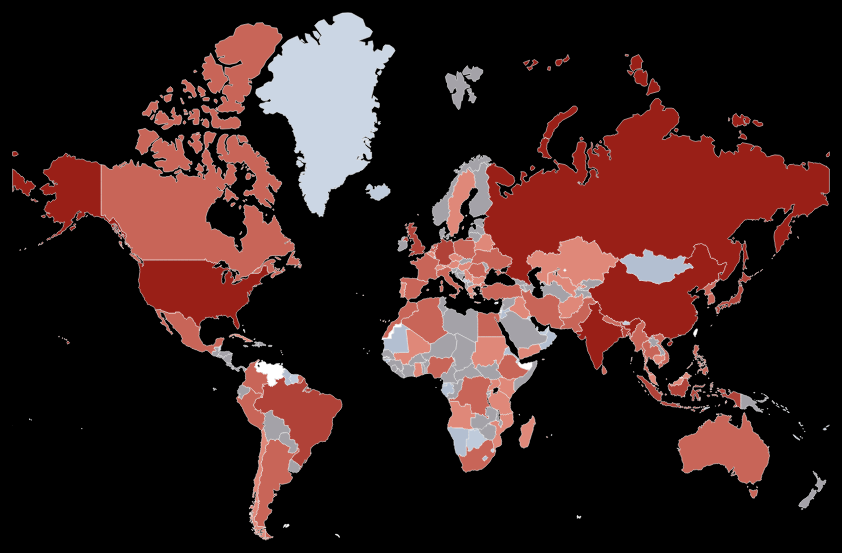
D3 v4 page, settled after 480 driven frames (8 s of simulated time); the page loaded 2 data file(s).


// ── src/js/logic_male.js
let year = 1960;
decade.textContent = year;
fetchData();

const previousDecadeBtn = document.getElementById("previous-decade-btn");
const nextDecadeBtn = document.getElementById("next-decade-btn");

previousDecadeBtn.addEventListener("click", previousDecade);
nextDecadeBtn.addEventListener("click", nextDecade);

previousDecadeBtn.disabled = true;
previousDecadeBtn.classList.add("disabled-btn");

function nextDecade() {
  if (year < 2011) {
    nextDecadeBtn.disabled = false;
    nextDecadeBtn.classList.remove("disabled-btn");
    year += 10;
  }
  if (year > 1969) {
    previousDecadeBtn.disabled = false;
    previousDecadeBtn.classList.remove("disabled-btn");
  }
  decade.textContent = year;
  if (year === 2020) {
    nextDecadeBtn.disabled = true;
    nextDecadeBtn.classList.add("disabled-btn");
  }
  fetchData();
}
function previousDecade() {
  if (year > 1969) {
    previousDecadeBtn.disabled = false;
    previousDecadeBtn.classList.remove("disabled-btn");
    year -= 10;
  }
  if (year < 2011) {
    nextDecadeBtn.disabled = false;
    nextDecadeBtn.classList.remove("disabled-btn");
  }
  decade.textContent = year;
  if (year === 1960) {
    previousDecadeBtn.disabled = true;
    previousDecadeBtn.classList.add("disabled-btn");
  }
  fetchData();
}

var width = Math.max(
    document.documentElement.clientWidth,
    window.innerWidth || 0
  ),
  height = Math.max(
    document.documentElement.clientHeight,
    window.innerHeight || 0
  );

var svg = d3.select("body").append("svg").style("cursor", "move");

svg
  .attr("viewBox", "0 0 0" + width + " " + height)
  .attr("preserveAspectRatio", "xMinYMin");

var zoom = d3.zoom().on("zoom", function () {
  var transform = d3.zoomTransform(this);
  map.attr("transform", transform);
});

svg.call(zoom);

var map = svg.append("g").attr("class", "map");

function fetchData() {
  d3.queue()
    .defer(d3.json, "src/data/geo_countries.json")
    .defer(d3.json, "src/data/countries_male.json")
    .await(function (error, world, data) {
      if (error) {
        console.error("Something went wrong: " + error);
      } else {
        drawMap(world, data);
      }
    });
}

function drawMap(world, data) {
  var projection = d3
    .geoMercator()
    .scale(130)
    .translate([width / 2, height / 2]);

  var path = d3.geoPath().projection(projection);

  var color = d3
    .scaleThreshold()
    .domain([
      5000, 50000, 250000, 500000, 2500000, 5000000, 25000000, 50000000,
      250000000, 750000000,
    ])
    .range([
      "#d7e1ee",
      "#cbd6e4",
      "#bfcbdb",
      "#b3bfd1",
      "#a4a2a8",
      "#df8879",
      "#c86558",
      "#b04238",
      "#991f17",
    ]);

  var features = topojson.feature(world, world.objects.countries).features;
  var populationById = {};

  data.forEach(function (d) {
    populationById[d["Country Name"]] = {
      population: +d[year],
      population1960: +d[1960],
      population1970: +d[1970],
      population1980: +d[1980],
      population1990: +d[1990],
      population2000: +d[2000],
      population2010: +d[2010],
      population2020: +d[2020],
    };
  });
  features.forEach(function (d) {
    d.details = populationById[d.properties.name]
      ? populationById[d.properties.name]
      : {};
  });

  map
    .append("g")
    .selectAll("path")
    .data(features)
    .enter()
    .append("path")
    .attr("name", function (d) {
      return d.properties.name;
    })
    .attr("id", function (d) {
      return d.id;
    })
    .attr("d", path)
    .style("fill", function (d) {
      return d.details && d.details.population
        ? color(d.details.population)
        : undefined;
    })
    .on("mouseover", function (d) {
      d3.select(this)
        .style("stroke", "white")
        .style("stroke-width", 1.2)
        .style("cursor", "pointer");

      d3.select(".country").text(d.properties.name);

      d3.select(".population").text(
        (d.details &&
          d.details.population &&
          "Total Males: " + Number(d.details.population).toLocaleString()) ||
          "No Data"
      );

      const data = [
        { year: 1960, population: d.details.population1960 },
        { year: 1970, population: d.details.population1970 },
        { year: 1980, population: d.details.population1980 },
        { year: 1990, population: d.details.population1990 },
        { year: 2000, population: d.details.population2000 },
        { year: 2010, population: d.details.population2010 },
        { year: 2020, population: d.details.population2020 },
      ];

      var svgWidth = 480;
      var svgHeight = 330;
      var margin = { top: 20, right: 20, bottom: 30, left: 100 };
      var graphWidth = svgWidth - margin.left - margin.right;
      var graphHeight = svgHeight - margin.top - margin.bottom;

      d3.select(".graph").selectAll("svg").remove();

      var svg = d3
        .select(".graph")
        .append("svg")
        .attr("width", svgWidth)
        .attr("height", svgHeight);

      var graph = svg
        .append("g")
        .attr("transform", "translate(" + margin.left + "," + margin.top + ")");

      var xScale = d3.scaleTime().range([0, graphWidth]);
      var yScale = d3.scaleLinear().range([graphHeight, 0]);

      xScale.domain([new Date(1960, 0, 1), new Date(2020, 0, 1)]);
      yScale.domain([
        0,
        d3.max(data, function (d) {
          return d.population;
        }),
      ]);

      var line = d3
        .line()
        .x(function (d) {
          return xScale(new Date(d.year, 0, 1));
        })
        .y(function (d) {
          return yScale(d.population);
        });

      graph.append("path").datum(data).attr("class", "line").attr("d", line);

      graph
        .append("g")
        .attr("class", "x-axis")
        .attr("transform", "translate(0," + graphHeight + ")")
        .call(d3.axisBottom(xScale).ticks(d3.timeYear.every(20)));

      graph.append("g").attr("class", "y-axis").call(d3.axisLeft(yScale));

      svg
        .selectAll(".x-axis text")
        .attr("fill", "white")
        .style("font-size", "12px")
        .style("font-weight", "700");
      svg
        .selectAll(".y-axis text")
        .attr("fill", "white")
        .style("font-size", "12px")
        .style("font-weight", "700");

      d3.select(".details").style("visibility", "visible");
      d3.select(".graph").style("visibility", "visible");
    })
    .on("mouseout", function (d) {
      d3.select(this).style("stroke", null).style("stroke-width", 0.5);

      d3.select(".details").style("visibility", "hidden");
      d3.select(".graph").style("visibility", "hidden");
    });
}


### data: src/data/countries_male.json
[
 {
  "Country Name": "Aruba",
  "Country Code": "ABW",
  "Indicator Name": "Population, male",
  "Indicator Code": "SP.POP.TOTL.MA.IN",
  "1960": 26834,
  "1961": 27431,
  "1962": 27863,
  "1963": 28256,
  "1964": 28608,
  "1965": 28906,
  "1966": 29155,
  "1967": 29268,
  "1968": 29239,
  "1969": 29163,
  "1970": 29044,
  "1971": 28890,
  "1972": 28902,
  "1973": 29137,
  "1974": 29433,
  "1975": 29744,
  "1976": 29947,
  "1977": 30049,
  "1978": 30154,
  "1979": 30257,
  "1980": 30358,
  "1981": 30492,
  "1982": 30727,
  "1983": 31024,
  "1984": 31288,
  "1985": 31471,
  "1986": 31547,
  "1987": 31547,
  "1988": 31544,
  "1989": 31703,
  "1990": 32231,
  "1991": 33207,
  "1992": 34251,
  "1993": 35223,
  "1994": 36273,
  "1995": 37325,
  "...": "27 more keys"
 },
 {
  "Country Name": "Africa Eastern and Southern",
  "Country Code": "AFE",
  "Indicator Name": "Population, male",
  "Indicator Code": "SP.POP.TOTL.MA.IN",
  "1960": 64839355,
  "1961": 66562958,
  "1962": 68378478,
  "1963": 70254903,
  "1964": 72219820,
  "1965": 74263952,
  "1966": 76345445,
  "1967": 78502294,
  "1968": 80763883,
  "1969": 83102560,
  "1970": 85507051,
  "1971": 87998383,
  "1972": 90547667,
  "1973": 93207480,
  "1974": 96034288,
  "1975": 98944416,
  "1976": 101913663,
  "1977": 104883320,
  "1978": 108065436,
  "1979": 111481953,
  "1980": 114907283,
  "1981": 118411702,
  "1982": 121976676,
  "1983": 125446413,
  "1984": 128864585,
  "1985": 132374918,
  "1986": 136219908,
  "1987": 140423504,
  "1988": 144506848,
  "1989": 148602519,
  "1990": 152948450,
  "1991": 157246001,
  "1992": 161323998,
  "1993": 165457214,
  "1994": 169655623,
  "1995": 173980232,
  "...": "27 more keys"
 },
 {
  "Country Name": "Afghanistan",
  "Country Code": "AFG",
  "Indicator Name": "Population, male",
  "Indicator Code": "SP.POP.TOTL.MA.IN",
  "1960": 4476521,
  "1961": 4556369,
  "1962": 4642166,
  "1963": 4732954,
  "1964": 4828823,
  "1965": 4930806,
  "1966": 5037166,
  "1967": 5148111,
  "1968": 5264694,
  "1969": 5385983,
  "1970": 5513404,
  "1971": 5643110,
  "1972": 5776971,
  "1973": 5920001,
  "1974": 6066275,
  "1975": 6209118,
  "1976": 6342102,
  "1977": 6472323,
  "1978": 6596024,
  "1979": 6612822,
  "1980": 6349775,
  "1981": 5665035,
  "1982": 5114320,
  "1983": 5035098,
  "1984": 5169086,
  "1985": 5286542,
  "1986": 5241168,
  "1987": 5170108,
  "1988": 5195399,
  "1989": 5338559,
  "1990": 5348387,
  "1991": 5372959,
  "1992": 6028494,
  "1993": 7003641,
  "1994": 7733458,
  "1995": 8219467,
  "...": "27 more keys"
 },
 {
  "Country Name": "Africa Western and Central",
  "Country Code": "AFW",
  "Indicator Name": "Population, male",
  "Indicator Code": "SP.POP.TOTL.MA.IN",
  "1960": 48453387,
  "1961": 49463944,
  "1962": 50516419,
  "1963": 51622609,
  "1964": 52763251,
  "1965": 53946909,
  "1966": 55176615,
  "1967": 56429754,
  "1968": 57717448,
  "1969": 59055234,
  "1970": 60461179,
  "1971": 61931295,
  "1972": 63463359,
  "1973": 65080376,
  "1974": 66793142,
  "1975": 68605342,
  "1976": 70471721,
  "1977": 72404617,
  "1978": 74435852,
  "1979": 76549999,
  "1980": 78721568,
  "1981": 80963887,
  "1982": 83309032,
  "1983": 85570250,
  "1984": 87816401,
  "1985": 90211313,
  "1986": 92672544,
  "1987": 95203780,
  "1988": 97830547,
  "1989": 100568038,
  "1990": 103260517,
  "1991": 105988431,
  "1992": 108894123,
  "1993": 111819863,
  "1994": 114779028,
  "1995": 117882199,
  "...": "27 more keys"
 },
 {
  "Country Name": "Angola",
  "Country Code": "AGO",
  "Indicator Name": "Population, male",
  "Indicator Code": "SP.POP.TOTL.MA.IN",
  "1960": 2686966,
  "1961": 2736939,
  "1962": 2778711,
  "1963": 2820354,
  "1964": 2860608,
  "1965": 2897642,
  "1966": 2930305,
  "1967": 2959577,
  "1968": 2989203,
  "1969": 3026265,
  "1970": 3076353,
  "1971": 3144102,
  "1972": 3232291,
  "1973": 3333481,
  "1974": 3440057,
  "1975": 3549297,
  "1976": 3659998,
  "1977": 3776071,
  "1978": 3899460,
  "1979": 4028871,
  "1980": 4165901,
  "1981": 4310289,
  "1982": 4461876,
  "1983": 4619813,
  "1984": 4782882,
  "1985": 4952001,
  "1986": 5125813,
  "1987": 5298022,
  "1988": 5471528,
  "1989": 5651993,
  "1990": 5837431,
  "1991": 6029631,
  "1992": 6224203,
  "1993": 6416502,
  "1994": 6616409,
  "1995": 6834872,
  "...": "27 more keys"
 },
 {
  "Country Name": "Albania",
  "Country Code": "ALB",
  "Indicator Name": "Population, male",
  "Indicator Code": "SP.POP.TOTL.MA.IN",
  "1960": 823752,
  "1961": 850324,
  "1962": 877319,
  "1963": 904376,
  "1964": 931687,
  "1965": 958638,
  "1966": 985191,
  "1967": 1012445,
  "1968": 1042667,
  "1969": 1074358,
  "1970": 1103177,
  "1971": 1131270,
  "1972": 1160831,
  "1973": 1189506,
  "1974": 1217969,
  "1975": 1246949,
  "1976": 1275199,
  "1977": 1303976,
  "1978": 1331341,
  "1979": 1357858,
  "1980": 1385442,
  "1981": 1412573,
  "1982": 1441394,
  "1983": 1470490,
  "1984": 1499501,
  "1985": 1527920,
  "1986": 1554590,
  "1987": 1582382,
  "1988": 1608490,
  "1989": 1647716,
  "1990": 1672564,
  "1991": 1657265,
  "1992": 1641879,
  "1993": 1626510,
  "1994": 1611360,
  "1995": 1596532,
  "...": "27 more keys"
 },
 {
  "Country Name": "Andorra",
  "Country Code": "AND",
  "Indicator Name": "Population, male",
  "Indicator Code": "SP.POP.TOTL.MA.IN",
  "1960": 4773,
  "1961": 5186,
  "1962": 5612,
  "1963": 6056,
  "1964": 6516,
  "1965": 6986,
  "1966": 7521,
  "1967": 8182,
  "1968": 8924,
  "1969": 9682,
  "1970": 10463,
  "1971": 11266,
  "1972": 12097,
  "1973": 12957,
  "1974": 13838,
  "1975": 14732,
  "1976": 15631,
  "1977": 16525,
  "1978": 17401,
  "1979": 18250,
  "1980": 19052,
  "1981": 19805,
  "1982": 20642,
  "1983": 21563,
  "1984": 22437,
  "1985": 23241,
  "1986": 24162,
  "1987": 25238,
  "1988": 26308,
  "1989": 27360,
  "1990": 28390,
  "1991": 29350,
  "1992": 30270,
  "1993": 31212,
  "1994": 32163,
  "1995": 33121,
  "...": "27 more keys"
 },
 {
  "Country Name": "Arab World",
  "Country Code": "ARB",
  "Indicator Name": "Population, male",
  "Indicator Code": "SP.POP.TOTL.MA.IN",
  "1960": 47000663,
  "1961": 48219970,
  "1962": 49504662,
… [head cut at 6 KiB]
### data: src/data/geo_countries.json
{
 "type": "Topology",
 "objects": {
  "countries": {
   "type": "GeometryCollection",
   "geometries": [
    "{... 4 keys}",
    "{... 4 keys}",
    "{... 4 keys}",
    "{... 4 keys}",
    "{... 4 keys}",
    "{... 4 keys}",
    "{... 4 keys}",
    "{... 4 keys}",
    "... 184 more items"
   ]
  },
  "states": {
   "type": "GeometryCollection",
   "geometries": [
    "{... 3 keys}",
    "{... 3 keys}",
    "{... 3 keys}",
    "{... 3 keys}",
    "{... 3 keys}",
    "{... 3 keys}",
    "{... 3 keys}",
    "{... 3 keys}",
    "... 56 more items"
   ]
  }
 },
 "arcs": [
  [
   [
    7082,
    6666
   ],
   [
    -5,
    5
   ],
   [
    -10,
    -13
   ],
   [
    5,
    -7
   ]
  ],
  [
   [
    7072,
    6651
   ],
   [
    -13,
    -14
   ],
   [
    -12,
    5
   ],
   [
    -30,
    -6
   ],
   [
    -10,
    -6
   ],
   [
    -13,
    -24
   ],
   [
    -3,
    4
   ],
   [
    -13,
    -29
   ],
   "... 45 more items"
  ],
  [
   [
    6691,
    6136
   ],
   [
    27,
    70
   ],
   [
    1,
    14
   ],
   [
    -5,
    25
   ],
   [
    -23,
    9
   ],
   [
    -1,
    38
   ],
   [
    1,
    16
   ],
   [
    -7,
    53
   ],
   "... 9 more items"
  ],
  [
   [
    6703,
    6550
   ],
   [
    8,
    -12
   ],
   [
    13,
    -2
   ],
   [
    8,
    -20
   ],
   [
    4,
    10
   ],
   [
    5,
    -5
   ],
   [
    13,
    16
   ],
   [
    -1,
    13
   ],
   "... 12 more items"
  ],
  [
   [
    6849,
    6675
   ],
   [
    14,
    2
   ],
   [
    6,
    -14
   ],
   [
    7,
    6
   ],
   [
    8,
    -6
   ]
  ],
  [
   [
    6884,
    6663
   ],
   [
    7,
    -19
   ],
   [
    7,
    6
   ],
   [
    1,
    7
   ],
   [
    14,
    15
   ],
   [
    5,
    -1
   ],
   [
    7,
    -14
   ],
   [
    5,
    9
   ],
   "... 25 more items"
  ],
  [
   [
    5667,
    3209
   ],
   [
    3,
    -38
   ],
   [
    -3,
    -16
   ],
   [
    0,
    -41
   ],
   [
    2,
    -14
   ],
   [
    -5,
    -29
   ],
   [
    4,
    -15
   ],
   [
    -56,
    0
   ],
   "... 8 more items"
  ],
  [
   [
    5651,
    2722
   ],
   [
    -56,
    -26
   ],
   [
    -4,
    6
   ],
   [
    -12,
    -8
   ],
   [
    -13,
    13
   ],
   [
    -8,
    -3
   ],
   [
    -10,
    4
   ],
   [
    -18,
    1
   ],
   "... 13 more items"
  ],
  "... 1,434 more items"
 ],
 "transform": {
  "scale": [
   0.03599,
   0.01392
  ],
  "translate": [
   -180,
   -55.52
  ]
 }
}